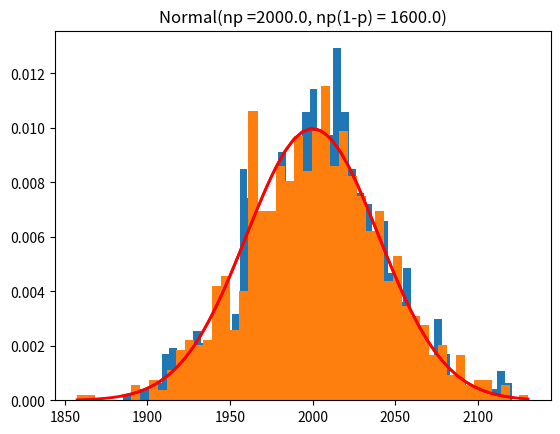

Write the Python code that produced this figure.
"""
x ~ B(n,p)
for large n,
x ~ N(np, np(1-p) )
"""

import numpy as np
from scipy.stats import bernoulli
import matplotlib.pyplot as plt

N = 1000

n, p = 10000, 0.2
y = np.random.binomial(n, p, N)
count, bins, ignored = plt.hist(y, 50, density=True)

mu = n * p
sigma = np.sqrt(n * p * (1-p))
plt.plot(bins, 1 / (sigma * np.sqrt(2 * np.pi)) * np.exp(- (bins - mu) ** 2 / (2 * sigma ** 2)),
         linewidth=2, color='r')
plt.title("Binomial(n ={0}, p = {1})".format(n, p))
plt.show()


y2 = np.random.normal(mu, sigma, 1000)
count2, bins2, ignored2 = plt.hist(y2, 50, density=True)
plt.plot(bins2, 1 / (sigma * np.sqrt(2 * np.pi)) * np.exp(- (bins2 - mu) ** 2 / (2 * sigma ** 2)),
         linewidth=2, color='r')
plt.title("Normal(np ={0}, np(1-p) = {1})".format(mu, sigma**2))
plt.show()

x2 = bernoulli.rvs(p, 0, N)
